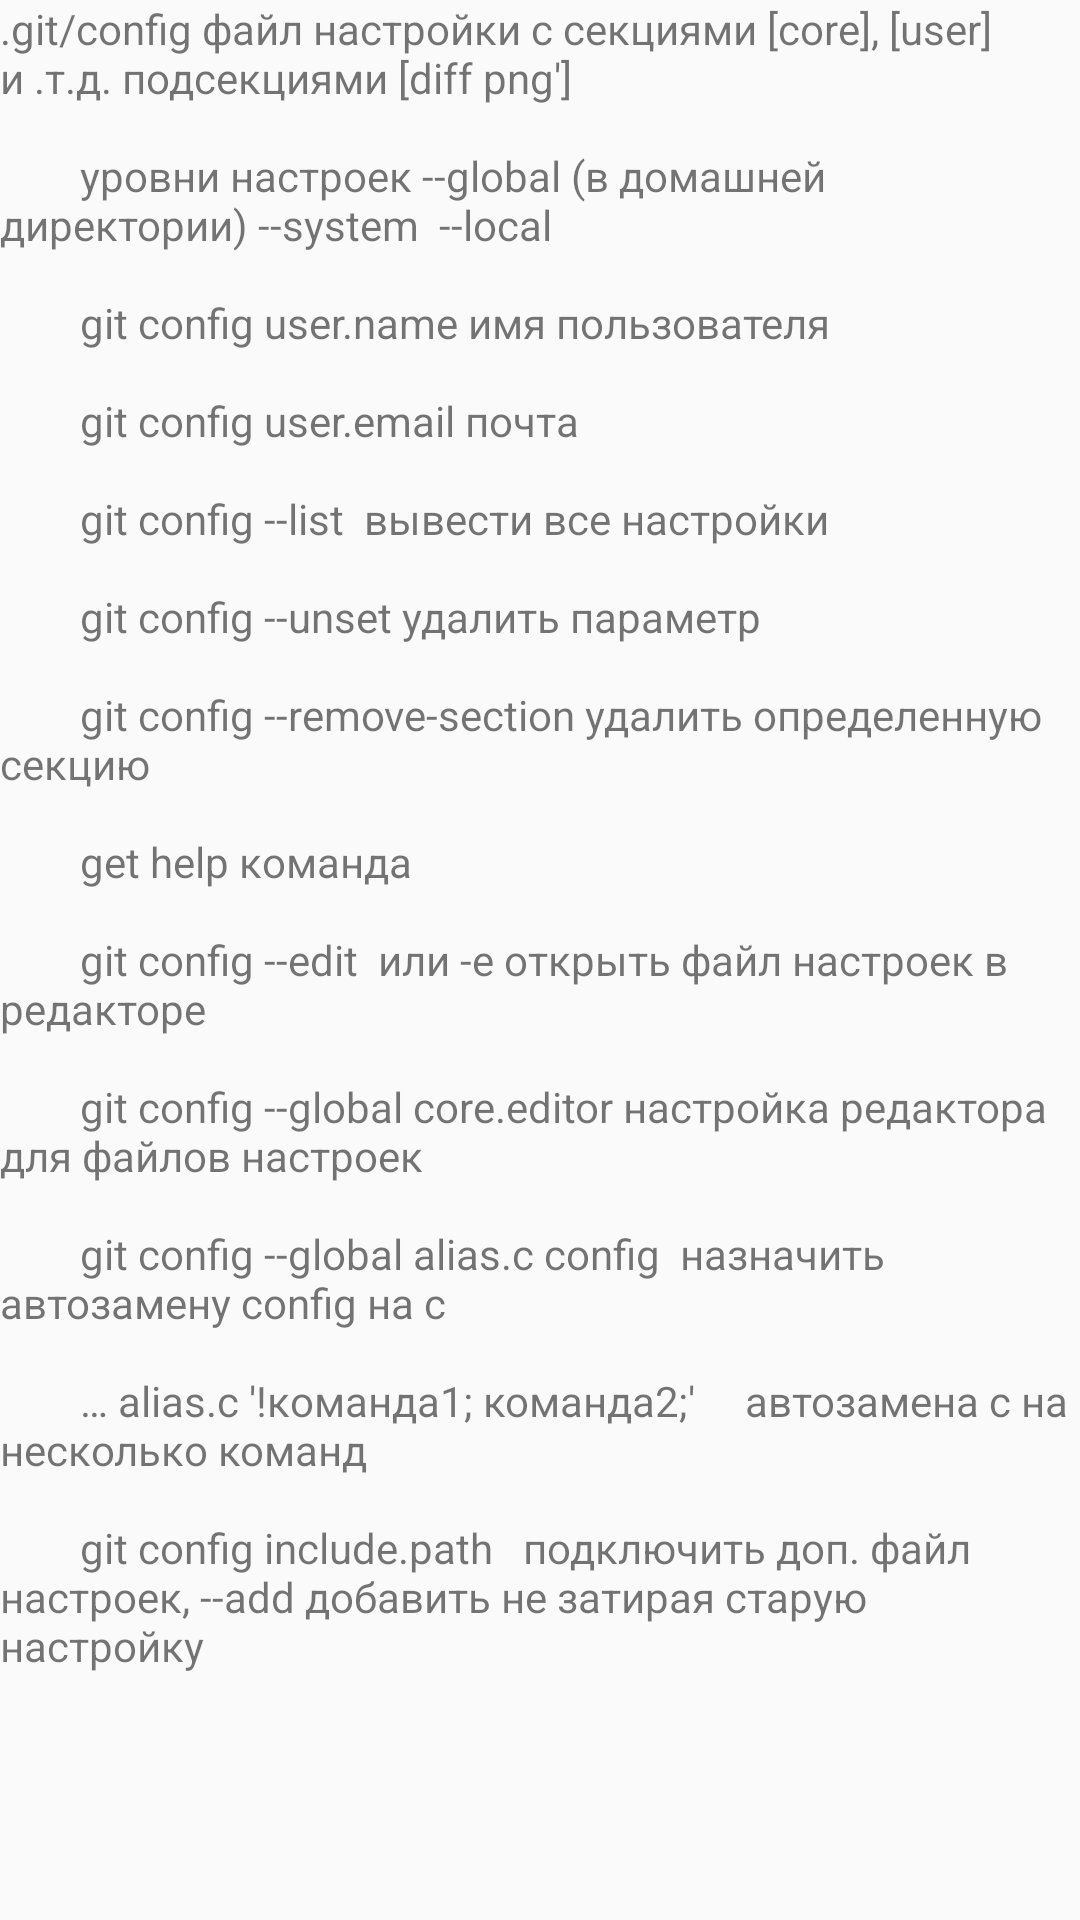

Write the Android layout XML for this screen, with the resource values it uses.
<!-- AndroidManifest.xml: application theme AppTheme -->
<!-- res/layout/gitosnova.xml -->
<?xml version="1.0" encoding="utf-8"?>
<LinearLayout xmlns:android="http://schemas.android.com/apk/res/android"
    android:orientation="vertical" android:layout_width="match_parent"
    android:layout_height="match_parent">
    <ScrollView
        android:layout_width="wrap_content"
        android:layout_height="wrap_content">
    <TextView
        android:layout_width="wrap_content"
        android:layout_height="wrap_content"
        android:text="@string/gitOsnova"
        />
    </ScrollView>

</LinearLayout>
<!-- resources referenced by this layout -->
<resources>
  <string name="gitOsnova">
          .git/config файл настройки с секциями [core], [user] и .т.д. подсекциями [diff "png']\n
          уровни настроек --global (в домашней директории) --system  --local\n
          git config user.name "имя пользователя"\n
          git config user.email "почта"\n
          git config --list  вывести все настройки\n
          git config --unset удалить параметр\n
          git config --remove-section удалить определенную секцию\n
          get help команда \n
          git config --edit  или -e открыть файл настроек в редакторе\n
          git config --global core.editor настройка редактора для файлов настроек\n
          git config --global alias.c config  назначить автозамену "config" на "с"\n
          … alias.c '!команда1; команда2;'     автозамена "c" на несколько команд\n
          git config include.path   подключить доп. файл настроек, --add добавить не затирая старую настройку
      </string>
  <style name="AppTheme" parent="Theme.AppCompat.Light.DarkActionBar">
          
          <item name="colorPrimary">@color/colorPrimary</item>
          <item name="colorPrimaryDark">@color/colorPrimaryDark</item>
          <item name="colorAccent">@color/colorAccent</item>
      </style>
  <!-- not gathered from this repository: default colours our renderer supplied (Android Studio template values) -->
  <color name="colorPrimary">#FF6200EE</color>
  <color name="colorPrimaryDark">#FF3700B3</color>
  <color name="colorAccent">#FF03DAC5</color>
</resources>
